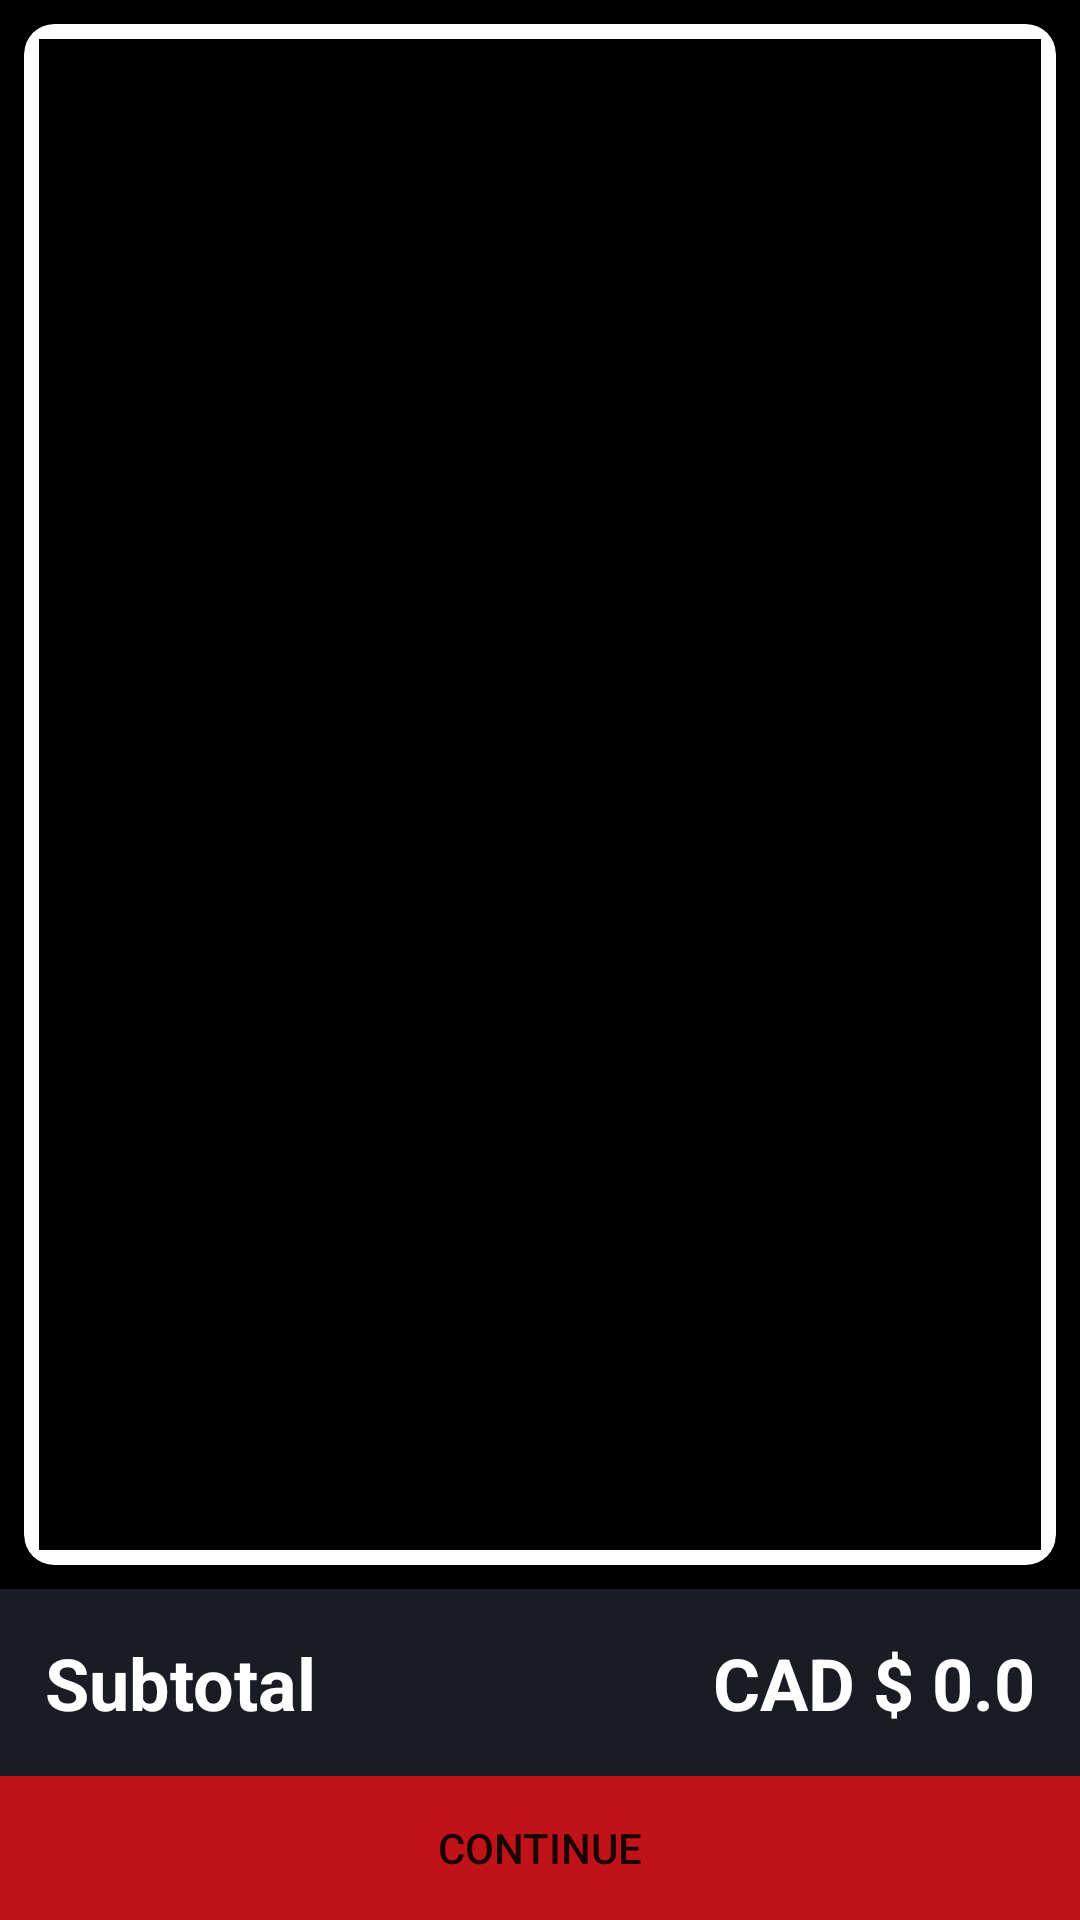

Produce the Android XML layout that renders to this screen, including the resource entries it uses.
<!-- AndroidManifest.xml: activity theme Theme.Final_Project.Actionbar -->
<!-- res/layout/activity_cart.xml -->
<?xml version="1.0" encoding="utf-8"?>
<androidx.constraintlayout.widget.ConstraintLayout xmlns:android="http://schemas.android.com/apk/res/android"
    xmlns:app="http://schemas.android.com/apk/res-auto"
    xmlns:tools="http://schemas.android.com/tools"
    android:layout_width="match_parent"
    android:layout_height="match_parent"
    android:background="@color/black"
    tools:context=".activities.CartActivity">

    <androidx.cardview.widget.CardView
        android:layout_width="match_parent"
        android:layout_height="0dp"
        android:layout_marginStart="8dp"
        android:layout_marginTop="8dp"
        android:layout_marginEnd="8dp"
        android:layout_marginBottom="8dp"
        app:cardCornerRadius="10dp"
        app:layout_constraintBottom_toTopOf="@+id/bottomPrice"
        app:layout_constraintEnd_toEndOf="parent"
        app:layout_constraintStart_toStartOf="parent"
        app:layout_constraintTop_toTopOf="parent"
        >

        <androidx.recyclerview.widget.RecyclerView
            android:id="@+id/cartList"
            android:layout_width="match_parent"
            android:layout_height="match_parent"
            android:layout_margin="5dp"
            android:background="@color/black"/>
    </androidx.cardview.widget.CardView>

    <LinearLayout
        android:id="@+id/bottomPrice"
        android:layout_width="match_parent"
        android:layout_height="wrap_content"
        android:background="@color/item_bg"
        android:orientation="horizontal"
        android:padding="15dp"
        app:layout_constraintBottom_toTopOf="@+id/continueBtn"
        app:layout_constraintEnd_toEndOf="parent"
        app:layout_constraintStart_toStartOf="parent">

        <TextView
            android:layout_width="wrap_content"
            android:layout_height="wrap_content"
            android:text="Subtotal"
            android:textColor="@color/white"
            android:textSize="24sp"
            android:textStyle="bold" />

        <TextView
            android:id="@+id/subtotal"
            android:layout_width="wrap_content"
            android:layout_height="wrap_content"
            android:layout_weight="1"
            android:gravity="right"
            android:text="CAD $ 0.0"
            android:textColor="@color/white"
            android:textSize="24sp"
            android:textStyle="bold" />
    </LinearLayout>

    <Button
        android:id="@+id/continueBtn"
        android:layout_width="0dp"
        android:layout_height="wrap_content"
        android:background="@color/red"
        android:text="Continue"
        app:layout_constraintBottom_toBottomOf="parent"
        app:layout_constraintEnd_toEndOf="parent"
        app:layout_constraintStart_toStartOf="parent" />

</androidx.constraintlayout.widget.ConstraintLayout>
<!-- resources referenced by this layout -->
<resources>
  <color name="black">#FF000000</color>
  <color name="item_bg">#1A1C23</color>
  <color name="red">#C11119</color>
  <color name="white">#FFFFFFFF</color>
  <style name="Theme.Final_Project.Actionbar" parent="Theme.MaterialComponents.DayNight.DarkActionBar">
          
          <item name="colorPrimary">@color/red</item>
          <item name="colorPrimaryVariant">@color/red</item>
          <item name="colorOnPrimary">@color/white</item>
          
          <item name="colorSecondary">@color/teal_200</item>
          <item name="colorSecondaryVariant">@color/teal_700</item>
          <item name="colorOnSecondary">@color/black</item>
          
          <item name="android:statusBarColor" tools:targetApi="l">?attr/colorPrimaryVariant</item>
          
      </style>
  <color name="teal_200">#FF03DAC5</color>
  <color name="teal_700">#FF018786</color>
</resources>
